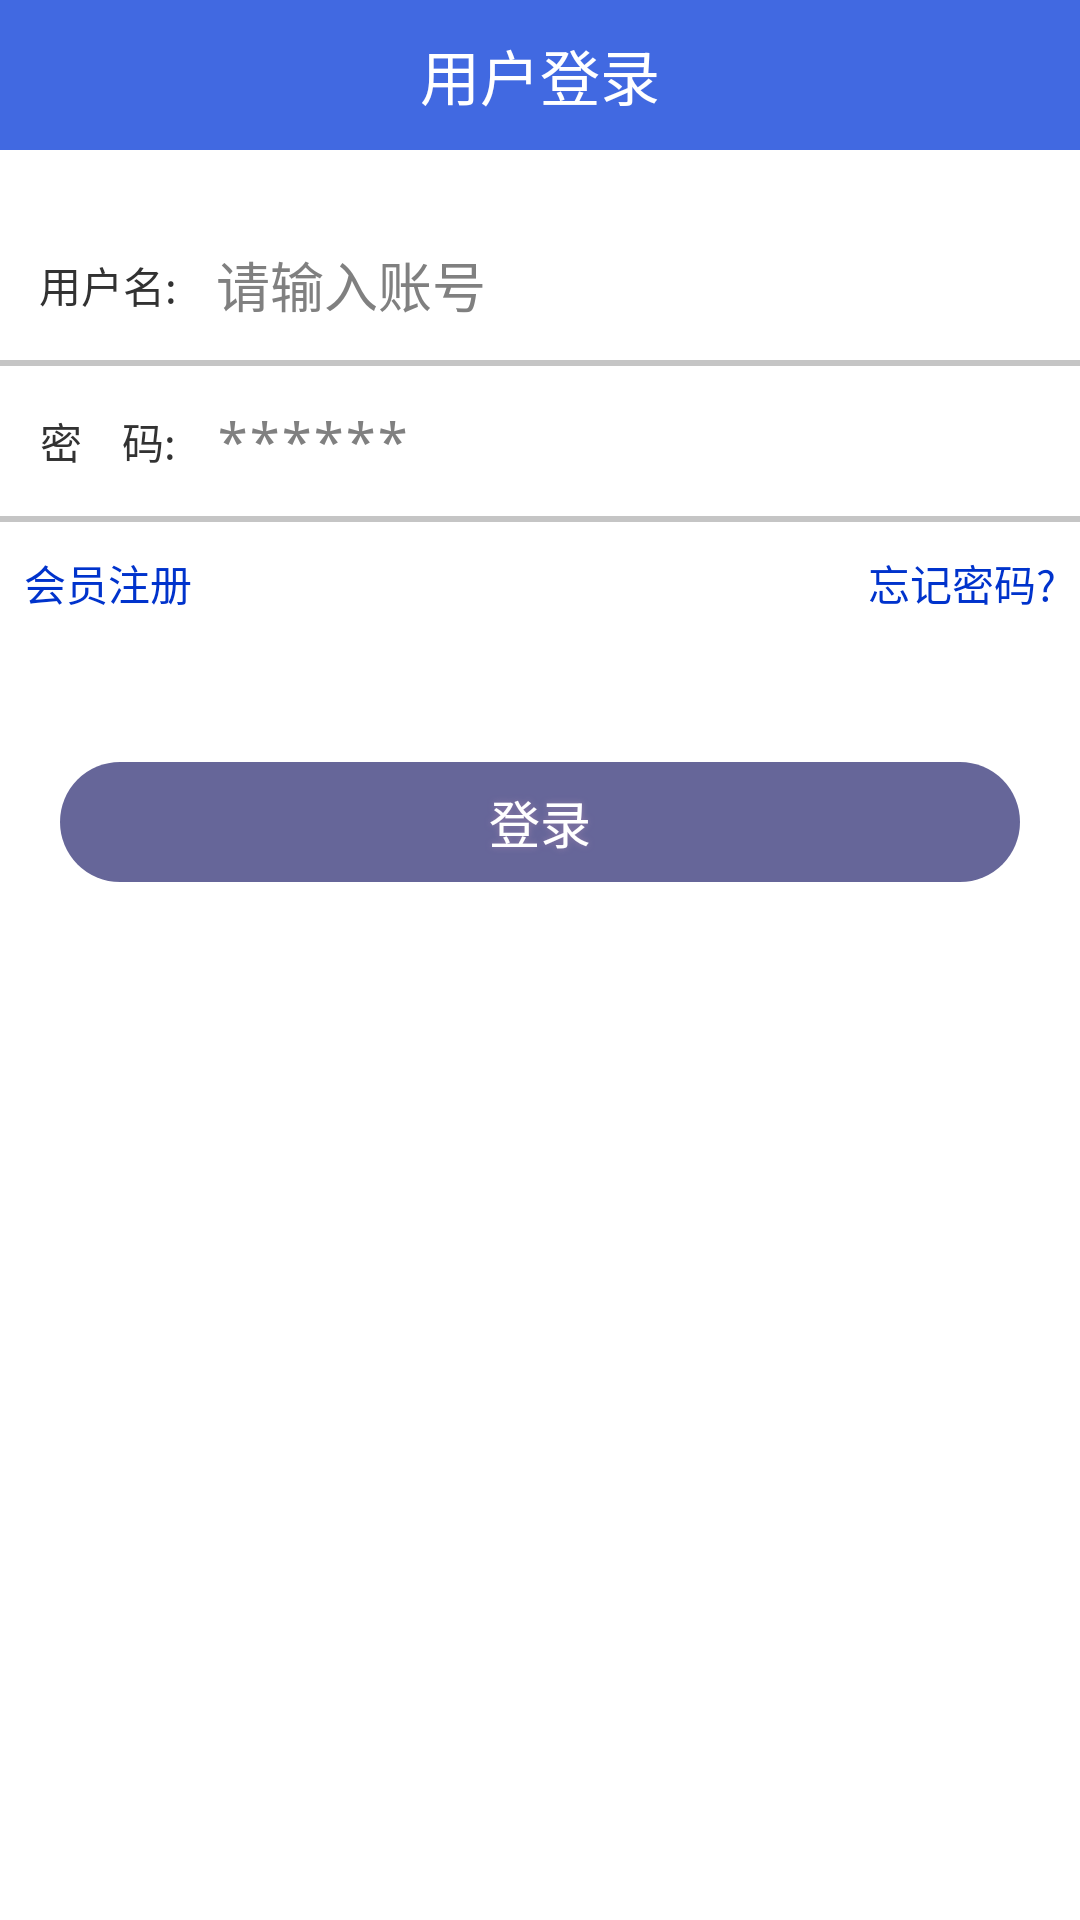

Android layout source for this screen:
<!-- AndroidManifest.xml: application theme android:Theme.Light.NoTitleBar -->
<!-- res/layout/acvitity_login.xml -->
<?xml version="1.0" encoding="utf-8"?>
<LinearLayout xmlns:android="http://schemas.android.com/apk/res/android"
    android:layout_width="match_parent"
    android:layout_height="match_parent"
    android:orientation="vertical" >

    <Button
        android:id="@+id/button1"
        android:layout_width="match_parent"
        android:layout_height="50dp"
        android:background="#4169E1"
        android:text="用户登录"
        android:textColor="#FFFFFFFF"
        android:textSize="20sp" />

    <Button
        android:layout_width="match_parent"
        android:layout_height="20dp"
        android:background="@null" />

    <LinearLayout
        android:layout_width="match_parent"
        android:layout_height="50dp"
        android:background="#FFFFFFFF"
        android:orientation="horizontal" >

        <TextView
            android:layout_width="0dp"
            android:layout_height="match_parent"
            android:layout_weight="1"
            android:background="@null"
            android:gravity="center"
            android:text="用户名:" />

        <EditText
            android:id="@+id/IDEditText"
            android:layout_width="0dp"
            android:layout_height="match_parent"
            android:layout_weight="4"
            android:background="@null"
            android:ems="10"
            android:hint="请输入账号" >
        </EditText>
    </LinearLayout>

    <View
        android:layout_width="wrap_content"
        android:layout_height="2dp"
        android:background="@mipmap/line" />

    <LinearLayout
        android:layout_width="match_parent"
        android:layout_height="50dp"
        android:background="#FFFFFFFF"
        android:orientation="horizontal" >

        <TextView
            android:layout_width="0dp"
            android:layout_height="match_parent"
            android:layout_weight="1"
            android:gravity="center"
            android:text="密    码:" />

        <EditText
            android:id="@+id/PasswordEditText"
            android:layout_width="0dp"
            android:layout_height="match_parent"
            android:layout_weight="4"
            android:background="@null"
            android:ems="10"
            android:hint="******"
            android:inputType="textPassword" >
        </EditText>
    </LinearLayout>

    <View
        android:layout_width="wrap_content"
        android:layout_height="2dp"
        android:background="@mipmap/line" />

    <RelativeLayout
        android:layout_width="match_parent"
        android:layout_height="30dp"
        android:layout_marginTop="5dp"
        android:orientation="horizontal" >

        <TextView
            android:id="@+id/Register"
            android:layout_width="wrap_content"
            android:layout_height="match_parent"
            android:layout_marginLeft="8dp"
            android:layout_marginTop="5dp"
            android:gravity="right"
            android:text="会员注册"
            android:textColor="#0033CC" />

        <TextView
            android:id="@+id/password"
            android:layout_width="wrap_content"
            android:layout_height="match_parent"
            android:layout_alignParentRight="true"
            android:layout_marginRight="8dp"
            android:layout_marginTop="5dp"
            android:gravity="right"
            android:text="忘记密码?"
            android:textColor="#0033CC" />
    </RelativeLayout>
    
    

    <Button
        android:id="@+id/login"
        android:layout_width="match_parent"
        android:layout_height="40dp"
        android:layout_marginLeft="20dp"
        android:layout_marginRight="20dp"
        android:layout_marginTop="45dp"
        android:background="@drawable/buttonshape"
        android:shadowColor="#917CA8"
        android:shadowDx="0"
        android:shadowDy="0"
        android:shadowRadius="5"
        android:text="登录"
        android:textColor="#FFFFFFFF"
        android:textSize="17sp" />

</LinearLayout>
<!-- resources referenced by this layout -->
<resources>
  <!-- drawable buttonshape (drawable) -->
  <?xml version="1.0" encoding="utf-8"?>
  <shape xmlns:android="http://schemas.android.com/apk/res/android"
      android:shape="rectangle" >
  
      <corners android:radius="100dp" />
  
      <gradient
          android:angle="45"
          android:centerColor="#666699"
          android:centerX="0%"
          android:endColor="#666699"
          
          android:type="linear" />
  
      <padding
          android:bottom="0dp"
          android:left="0dp"
          android:right="0dp"
          android:top="0dp" />
  
      <size
          android:height="60dp"
          android:width="270dp" />
  
      <stroke
          android:width="0dp"
          android:color="#878787" />
  
  </shape>
  <!-- mipmap line: png bitmap (mipmap-hdpi, 929 bytes) -->
</resources>
